Run: headless pygame with SDL's dummy video driver; simulated clock (each Clock.tick advances the game by its frame time, no real sleeping); random seed 0; keys injected as events and as key.get_pressed() state; mouse plan: one left click at the window centre at the start of phase 2, then a move to the lower-right quarter at the start of phase 3.
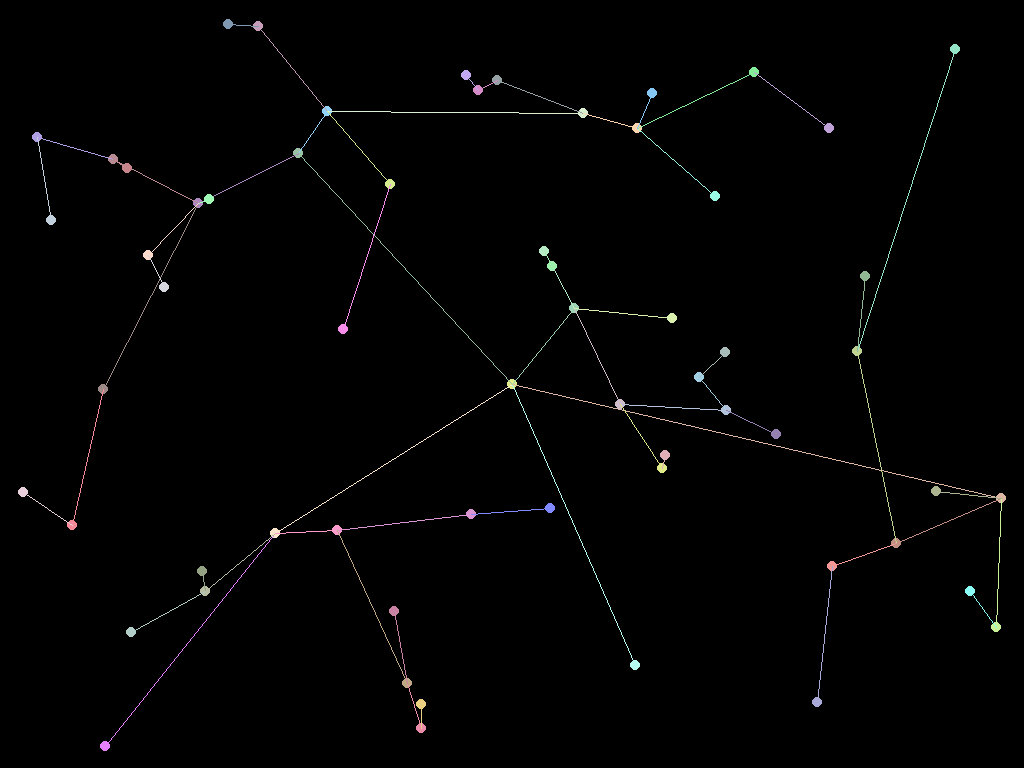
Frame 1 of 4 · flips 1–60 · no input
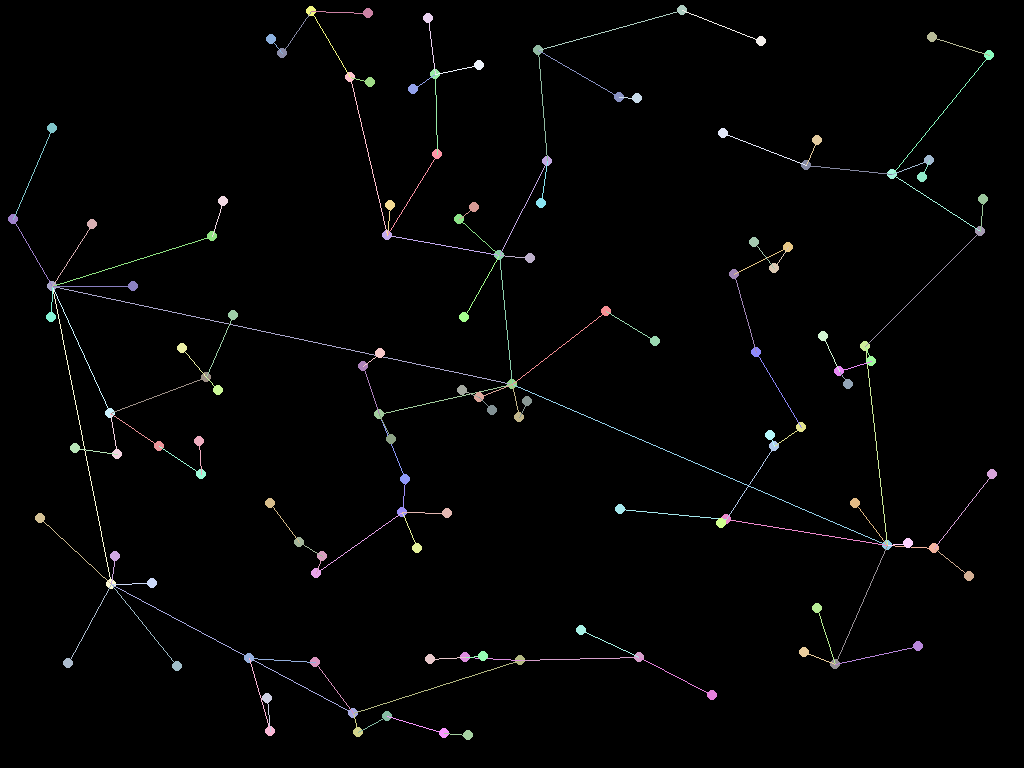
Frame 2 of 4 · flips 61–180 · clicked the window centre · tapped SPACE, RETURN · held RIGHT (→), D
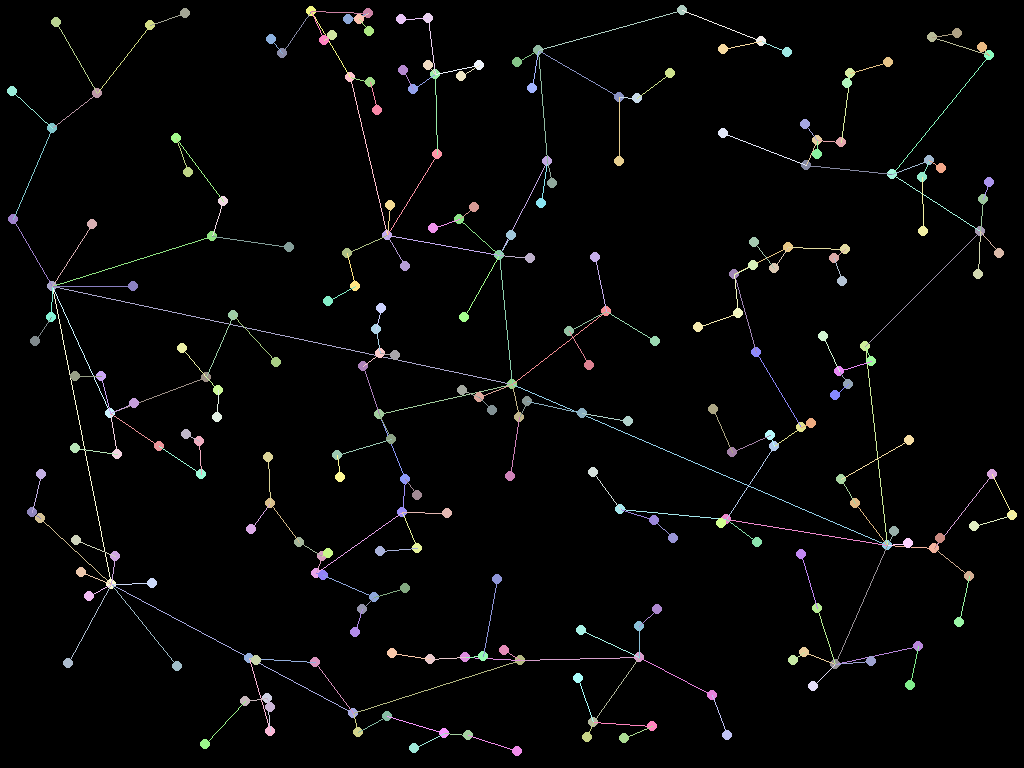
Frame 3 of 4 · flips 181–300 · moved the mouse to the lower-right quarter · held DOWN (↓), S
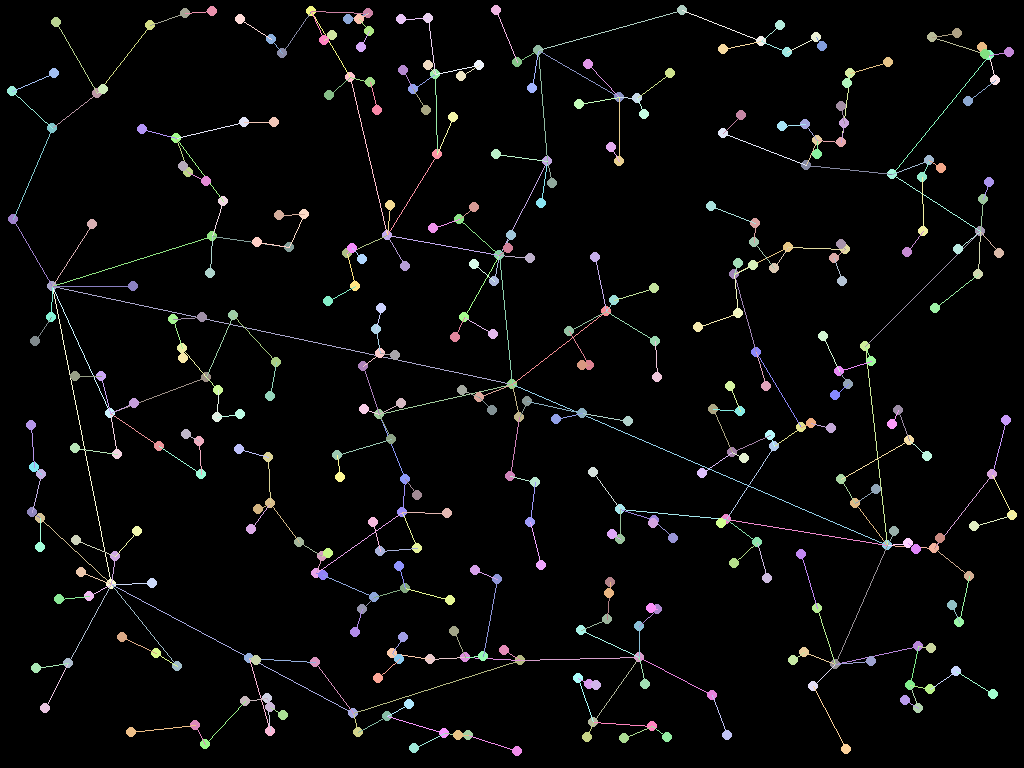
Frame 4 of 4 · flips 301–420 · held LEFT (←), A, UP (↑), W

The pygame program that drew these frames:

from random import randint as ri
import pygame


class Point:
    def __init__(self,x,y):
        self.s = (x,y)
        self.color = (ri(128,255),ri(128,255),ri(128,255))
        self.link_list = []
        d = 10000
        ex,ey = 0,0
        for i in point_list:
            new_d = ((self.s[0]-i.s[0])**2+(self.s[1]-i.s[1])**2)**0.5
            if d > new_d:
                d = new_d
                ex,ey = i.s[0],i.s[1]
        self.e = (ex,ey)
    def draw(self):
        pygame.draw.line(screen,self.color,self.s,self.e)
        pygame.draw.circle(screen,self.color,self.s,5,0)


pygame.init()
pygame.display.set_caption("網")
W = pygame.display.Info().current_w
H = pygame.display.Info().current_h
screen = pygame.display.set_mode((W,H), pygame.FULLSCREEN)
clock = pygame.time.Clock()
point_list = []
point_list.append(Point(round(W/2),round(H/2)))
point_list[0].e = (round(W/2),round(H/2))
t = 0

while True:
    t += 1
    mousex, mousey = pygame.mouse.get_pos()
    for event in pygame.event.get():
        if event.type == pygame.QUIT:
            pygame.quit()
            exit()
        elif event.type == pygame.KEYDOWN:
            if event.key == pygame.K_SPACE:
                for i in point_list:
                    del i
                point_list = [Point(round(W/2),round(H/2))]
                point_list[0].e = (round(W/2),round(H/2))

    point_list.append(Point(ri(10,W-11),ri(10,H-11)))
    screen.fill((0,0,0))
    for i in point_list:
        i.draw()
    pygame.display.update()
    clock.tick(10)
